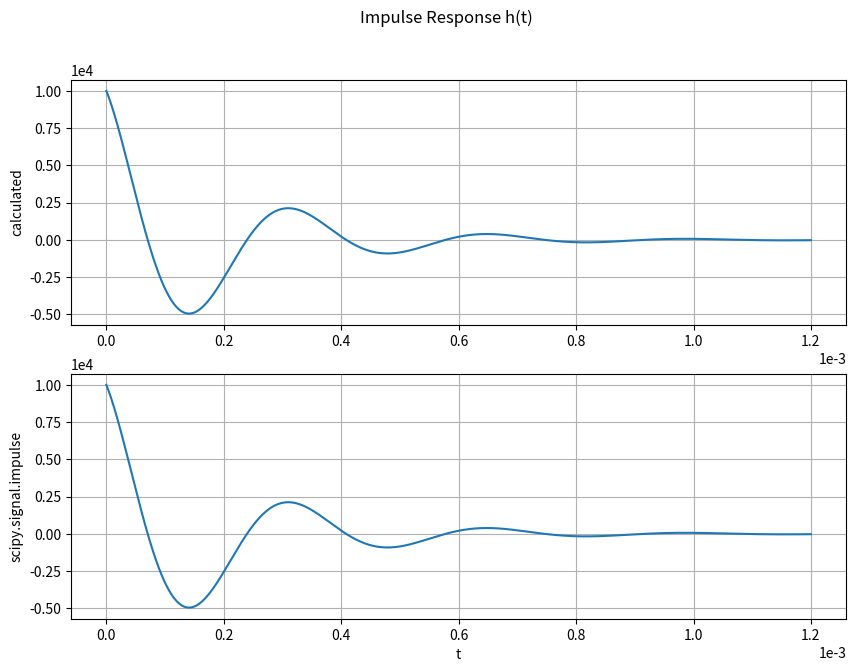
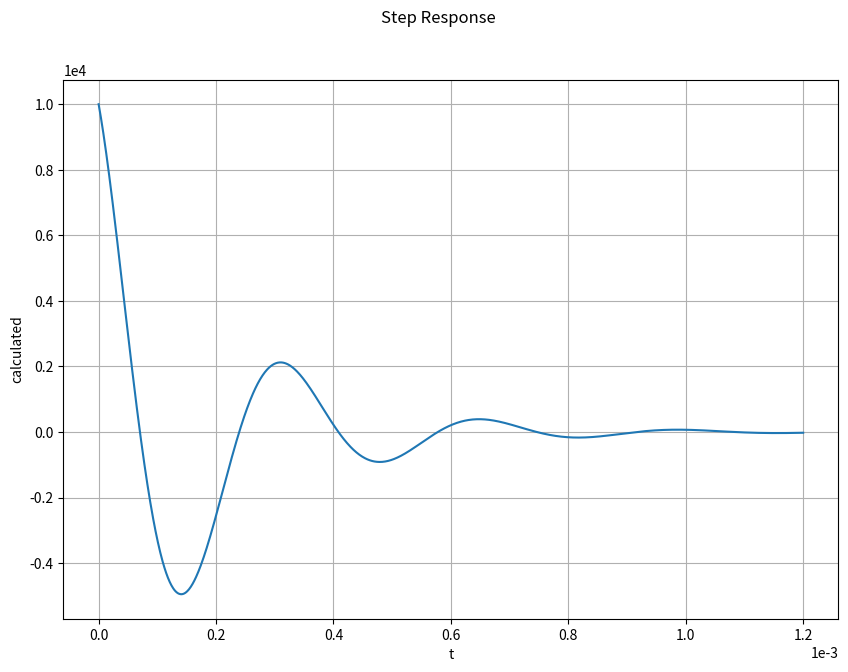

Python code for these plots, in order:
#############################
# Cameron Williams          #
# ECE 351-51                #
# Lab Number 5              #
# 18 February 2020          #
# Instructor Philip Hagen   #
#############################

import numpy as np
import matplotlib.pyplot as plt
import scipy.signal as sig

def step_func(t):  # imported from previous lab; slightly modified
    y = np.zeros(t.shape)  # this was incorrect on my previous lab; fixed
    
    for i in range(len(t)):
        if t[i] >= 0:
            y[i] = 1
        else:
            y[i] = 0
    return y

def ramp_func(t):  # imported from previous lab; slightly modified
    y = np.zeros(t.shape)  # this was incorrect on my previous lab; fixed
    
    for i in range(len(t)):
        if t[i] >= 0:
            y[i] = t[i]
        else:
            y[i] = 0
    return y

#%% Part 1
'''
# Example code for H(s) = (s + 2)/(s^2 + 3s + 8)

t = np.arange(0, 1.2e-3+steps, steps)

num = [0, 1, 2]
den = [1, 3, 8]

tout, yout = sig impulse((num, den), T = t)
'''
def sine_method(R, L, C, t):
    y = np.zeros(t.shape)
    
    alpha = -1/(2*R*C)
    omega = (1/2)*np.sqrt((1/(R*C))**2-4*(1/(np.sqrt(L*C)))**2 + 0*1j)
    p = alpha+omega
    g = 1/(R*C)*p
    g_mag = np.abs(g)
    g_angle = np.angle(g)  # angle in radians; most functions use this
    g_deg = np.rad2deg(g_angle)  # some functions take angle in degrees
    
    y = g_mag/np.abs(omega) * np.exp(alpha*t) * np.sin(np.abs(omega)*t + g_angle)*step_func(t)
    return y

steps = 1e-6 # define step size
t_step = 1.2e-3
t = np.arange(0, t_step + steps, steps)  # from 0 to 1.2 ms

R = 1e3
L = 27e-3
C = 100e-9

h1 = sine_method(R, L, C, t)  # using values from prelab circuit
num = [0, 1/(R*C),0]
den = [1, 1/(R*C), 1/(L*C)]

tout, yout = sig.impulse((num, den), T = t)

plt.figure(figsize = (10, 7))
plt.subplot(2, 1, 1)            # 3 rows, 1 column, 1st subplot
plt.ylabel('calculated')
plt.ticklabel_format(style='scientific', scilimits=(0, 1))
plt.plot(t, h1)
plt.grid()
plt.subplot(2, 1, 2)
plt.ylabel('scipy.signal.impulse')
plt.plot(tout, yout)
plt.grid()
plt.xlabel('t')
plt.ticklabel_format(style='scientific', scilimits=(0, 1))
plt.suptitle('Impulse Response h(t)')

#%% Part 2

tout, yout = sig.step((num, den), T = t)
plt.figure(figsize = (10, 7))
plt.ylabel('calculated')
plt.xlabel('t')
plt.ticklabel_format(style='scientific', scilimits=(0, 1))
plt.plot(t, h1)
plt.grid()
plt.suptitle('Step Response')